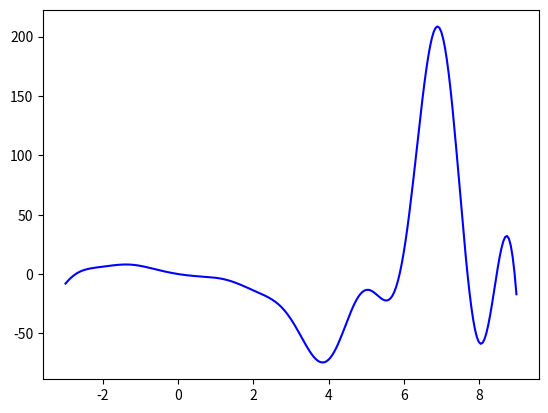
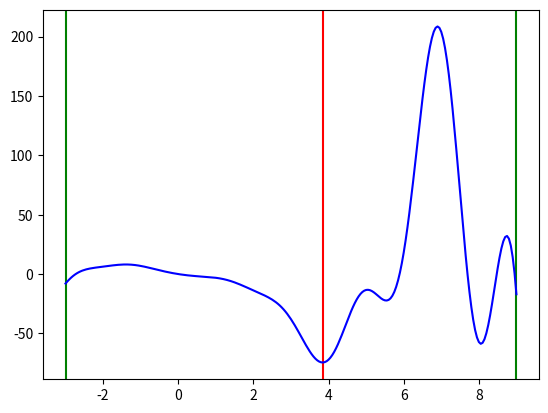

Write the Python code that produced these figures, in order.
# -*- coding: utf-8 -*-
"""
Created on Sat Oct 12 13:46:53 2019

@author: akin
"""
import numpy as np
from sympy import Symbol, cos, sin, lambdify
import matplotlib.pyplot as plt
import pandas as pd

#%%

x = Symbol('x')
function = x**3*cos(x)**2*sin(x)+3*x**2*cos(x)-5*x
first_deriv = function.diff(x)
second_deriv = first_deriv.diff(x)

f = lambdify(x, function, 'numpy')
df = lambdify(x, first_deriv, 'numpy')
ddf = lambdify(x, second_deriv, 'numpy')

#%%

t1 = np.arange(-3, 9.05, 0.05)
plt.figure()
plt.plot(t1, f(t1), 'b-')
#plt.savefig("graph_1.png")

def plotGraphWithLines(x_pts, colors):
    t1 = np.arange(-3, 9.05, 0.05)
    plt.figure()
    for i in range(len(x_pts)):
        plt.axvline(x_pts[i], color=colors[i])
    plt.plot(t1, f(t1), 'b-')
    
#%%
def c_rate(x, degree=1):
    res = [None]
    for i in range(1,(len(x) -1)):
        res.append(np.abs(x[i+1] - x[i])/np.abs(x[i] - x[i-1])**degree)
    return res
#%%
def BisectionMethod(a=-3,b=9,epsilon=0.001) :
    iteration=0
    res = []
    while (b - a) >= epsilon:
        x_1 = (a + b) / 2
        fx_1 = f(x_1)
        res.append([iteration, a, b, x_1, fx_1])
        if f(x_1 + epsilon) <= fx_1:
            a = x_1
        else:
            b = x_1
        iteration+=1
    x_star = (a+b)/2
    fx_star = f(x_star)
    res.append([iteration, a, b, x_star, fx_star])
    result_table = pd.DataFrame(res, columns=['iteration' ,'a', 'b', 'x', 'f(x)'])
    result_table['c_rate'] = pd.Series(c_rate(result_table.x))
    return x_star, fx_star, result_table

#%%
def GoldenSection(a,b,epsilon):
    golden_ratio = (1+np.sqrt(5))/2
    gama = 1/golden_ratio
    iteration = 0
    x_1 = b - gama*(b-a)
    x_2 = a + gama*(b-a)
    fx_1 = f(x_1)
    fx_2 = f(x_2)
    res = [[iteration, a, b, x_1, x_2, fx_1, fx_2]]
    while (b-a) >= epsilon:
        iteration+=1
        if(fx_1 >= fx_2):
            a = x_1
            x_1 = x_2
            x_2 = a + gama*(b-a)
            fx_1 = fx_2
            fx_2 = f(x_2)
        else:
            b = x_2
            x_2 = x_1
            x_1 = b - gama*(b-a)
            fx_2 = fx_1
            fx_1 = f(x_1)
        res.append([iteration, a, b, x_1, x_2, fx_1, fx_2])
    result_table = pd.DataFrame(res, columns = ['iteration', 'a', 'b', 'x', 'y', 'f(x)', 'f(y)'])
    result_table['c_rate'] = pd.Series(c_rate((result_table.a + result_table.b)/2))
    x_star = (a+b)/2
    fx_star = f(x_star)
    return x_star, fx_star, result_table

#%%
def NewtonsMethod(x_0, epsilon):
    iteration = 0
    dfx0 = df(x_0)
    ddfx0 = ddf(x_0)
    res = [[iteration, x_0, f(x_0), dfx0, ddfx0]]
    x_1 = x_0-dfx0/ddfx0
    while abs(x_0-x_1)>=epsilon:
        iteration +=1
        x_0 = x_1
        dfx0 = df(x_0)
        ddfx0 = ddf(x_0)
        x_1 = x_0-dfx0/ddfx0
        res.append([iteration, x_0, f(x_0), dfx0, ddfx0])
    res.append([iteration+1, x_1, f(x_1), df(x_1), ddf(x_1)])
    result_table = pd.DataFrame(res, columns = ['iteration', 'x', 'f(x)', "f'(x)", "f''(x)"])
    result_table['c_rate'] = pd.Series(c_rate(result_table.x, 2))
    x_star = x_1
    fx_star = f(x_1)
    return x_star, fx_star, result_table
    
#%%
def NewtonsMethod2(x_0, epsilon):
    iteration = 0
    res = []
    while True:
        dfx0 = df(x_0)
        ddfx0 = ddf(x_0)
        x_1 = x_0-dfx0/ddfx0
        res.append([iteration, x_0, f(x_0), dfx0, ddfx0])
        iteration +=1
        if abs(x_0-x_1)<epsilon:
            break
        else: 
            x_0 = x_1
    res.append([iteration, x_1, f(x_1), df(x_1), ddf(x_1)])
    result_table = pd.DataFrame(res, columns = ['iteration', 'x', 'f(x)', "f'(x)", "f''(x)"])
    result_table['c_rate'] = pd.Series(c_rate(result_table.x, 2))
    x_star = x_1
    fx_star = f(x_1)
    return x_star, fx_star, result_table
#%%
def SecantMethod(x_0, x_1, epsilon):
    iteration = 0
    res = [[iteration, x_0, f(x_0), df(x_0)]]
    iteration += 1
    while True:
        dfx0 = df(x_0)
        dfx1 = df(x_1)
        x_next = x_1 - dfx1 / (dfx1 - dfx0) * (x_1 - x_0)
        res.append([iteration, x_1, f(x_1), dfx1])
        iteration +=1
        if abs(x_next-x_1)<epsilon:
            break
        x_0 = x_1
        x_1 = x_next
    res.append([iteration, x_next, f(x_next), df(x_next)])
    result_table = pd.DataFrame(res, columns = ['iteration', 'x', 'f(x)', "f'(x)"])
    result_table['c_rate'] = pd.Series(c_rate(result_table.x, 1.618))
    x_star = x_next
    fx_star = f(x_next)
    return x_star, fx_star, result_table
#%%

x, fx, res = BisectionMethod(-3,9,0.001)
plotGraphWithLines([x,-3,9],['r','g','g'])

x, fx, res = GoldenSection(-3,9,0.001)
x, fx, res = NewtonsMethod(4,0.001)

x, fx, res = NewtonsMethod(3,0.001)
x, fx, res2 = NewtonsMethod2(3,0.001)

x, fx, res = SecantMethod(3,3.1,0.001)
